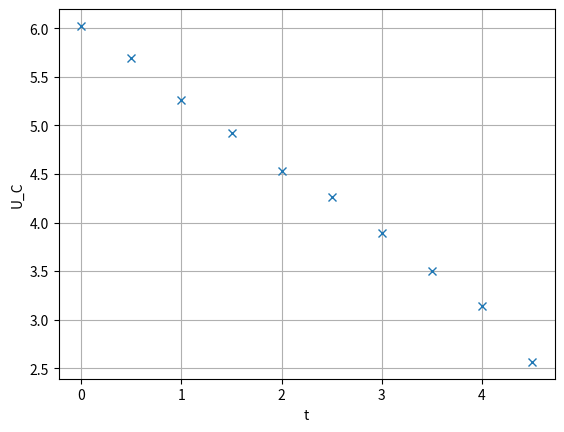

This chart was generated by the following Python code:
from pylab import *
import matplotlib.pyplot as plt

x = [-.1, -.6, -1.1, -1.6, -2.1, -2.6, -3.1, -3.6, -4.1, -4.6]
y = [-4, 6, 16, 32, 54, 76, 120, 176, 280, 396]



i = 0
for var in y:
	x[i] += 4.6
	y[i] = log(var + 17)
	i += 1

(koeffs, errors, bla, blubb, kaka) = polyfit(x, y, 1, full=True)

print(koeffs)
print(errors)

#print('b = ' + str(b))
#print('10^log(b) = ' + str(10**log(b)))
#print('m = ' + str(m))
#print('1/m = ' + str(1/m))

#a = arange(0, 5, 0.5)

plt.plot(x, y, 'x')
#plt.plot(a, m*a + b, '-')
plt.ylabel('U_C')
plt.xlabel('t')
plt.grid(axis='both')



plt.show()